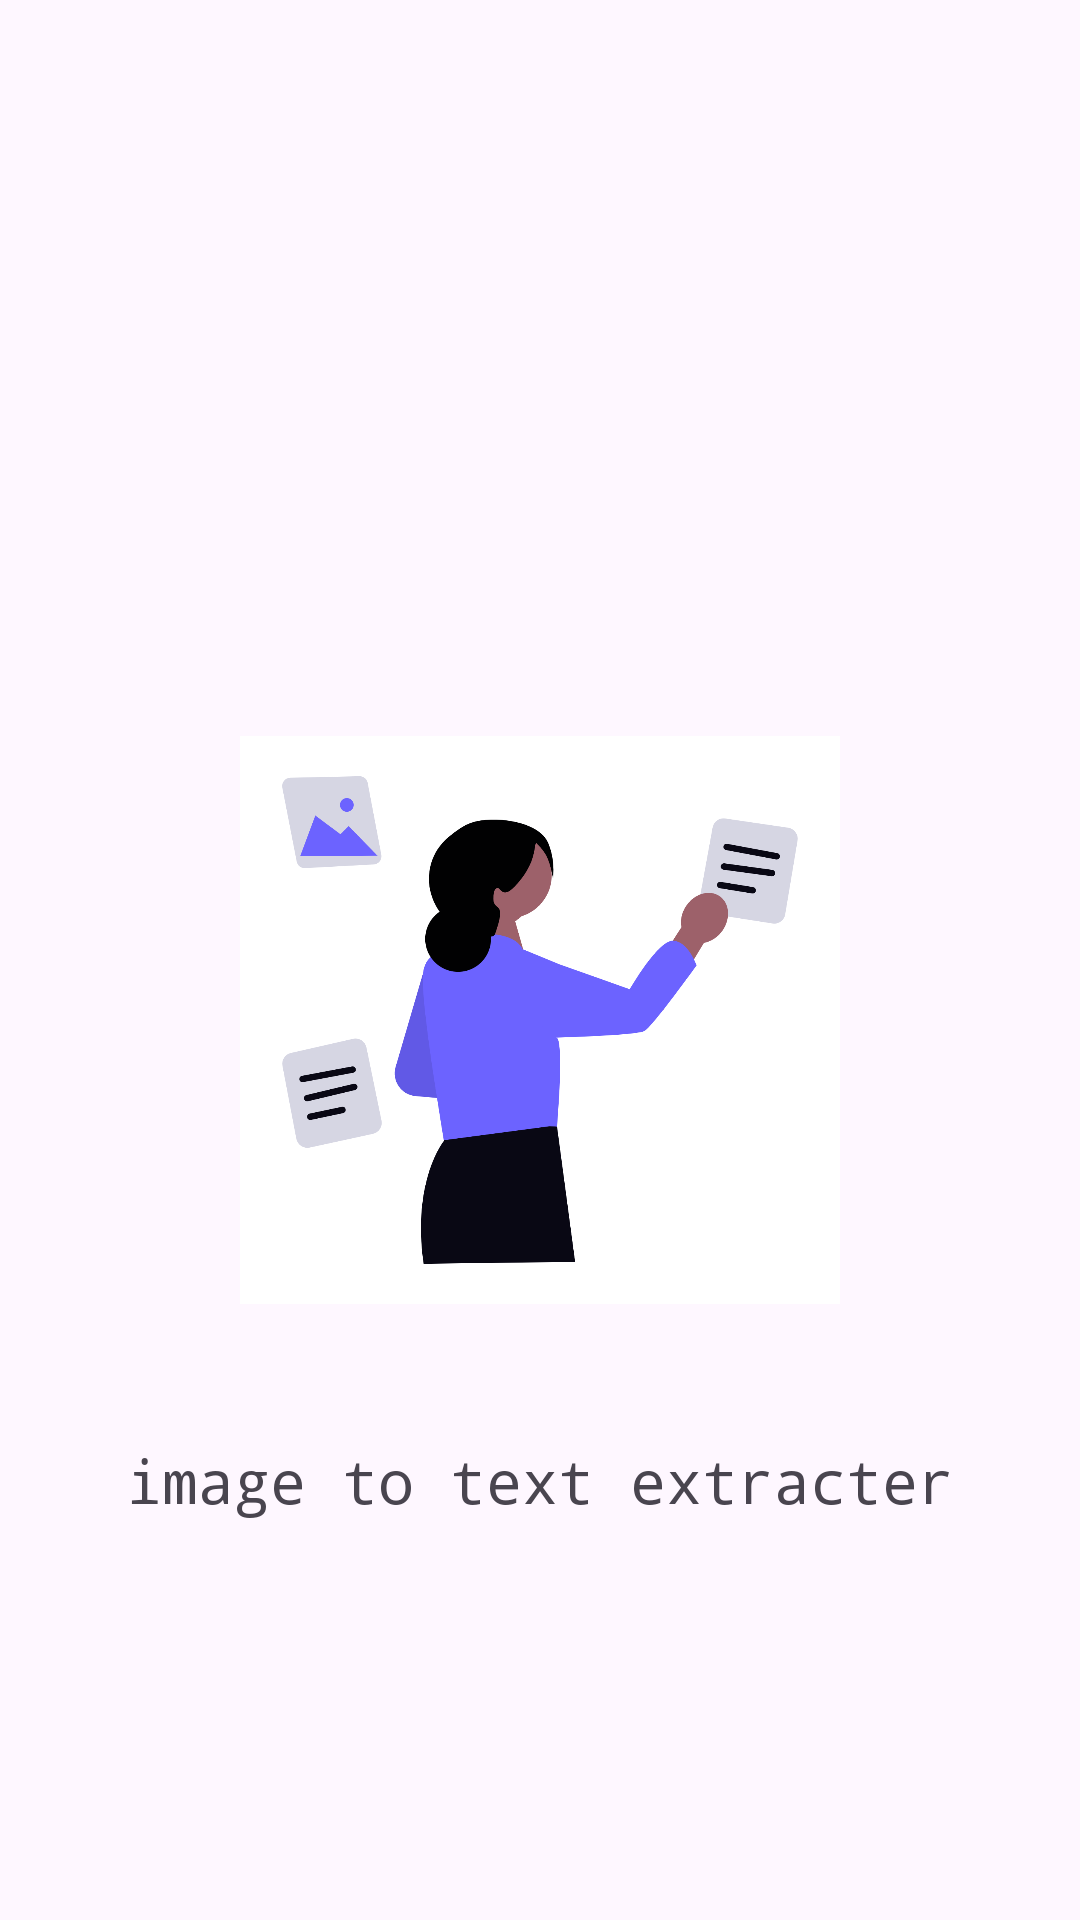

Here is an Android app screen rendered from its layout file. Give the layout XML and the strings, colors and styles it references.
<!-- AndroidManifest.xml: application theme Theme.TextExtracter -->
<!-- res/layout/activity_opening_screen.xml -->
<?xml version="1.0" encoding="utf-8"?>
<LinearLayout xmlns:android="http://schemas.android.com/apk/res/android"
    xmlns:app="http://schemas.android.com/apk/res-auto"
    xmlns:tools="http://schemas.android.com/tools"
    android:id="@+id/main"
    android:layout_width="match_parent"
    android:layout_height="match_parent"
    android:orientation="vertical"
    tools:context=".OpeningScreen">

    <ImageView
        android:id="@+id/imageView"
        android:layout_width="200dp"
        android:layout_height="280dp"
        android:layout_gravity="center"
        android:layout_marginTop="200dp"
        app:srcCompat="@drawable/logo" />

    <TextView
        android:id="@+id/textView"
        android:layout_width="match_parent"
        android:layout_height="wrap_content"
        android:gravity="center"
        android:fontFamily="monospace"
        android:textAlignment="center"
        android:textSize="20dp"
        android:text="image to text extracter" />


</LinearLayout>
<!-- resources referenced by this layout -->
<resources>
  <!-- drawable logo: png bitmap (drawable, 124303 bytes) -->
  <style name="Theme.TextExtracter" parent="Base.Theme.TextExtracter" />
  <style name="Base.Theme.TextExtracter" parent="Theme.Material3.DayNight.NoActionBar">
          
          
      </style>
</resources>
